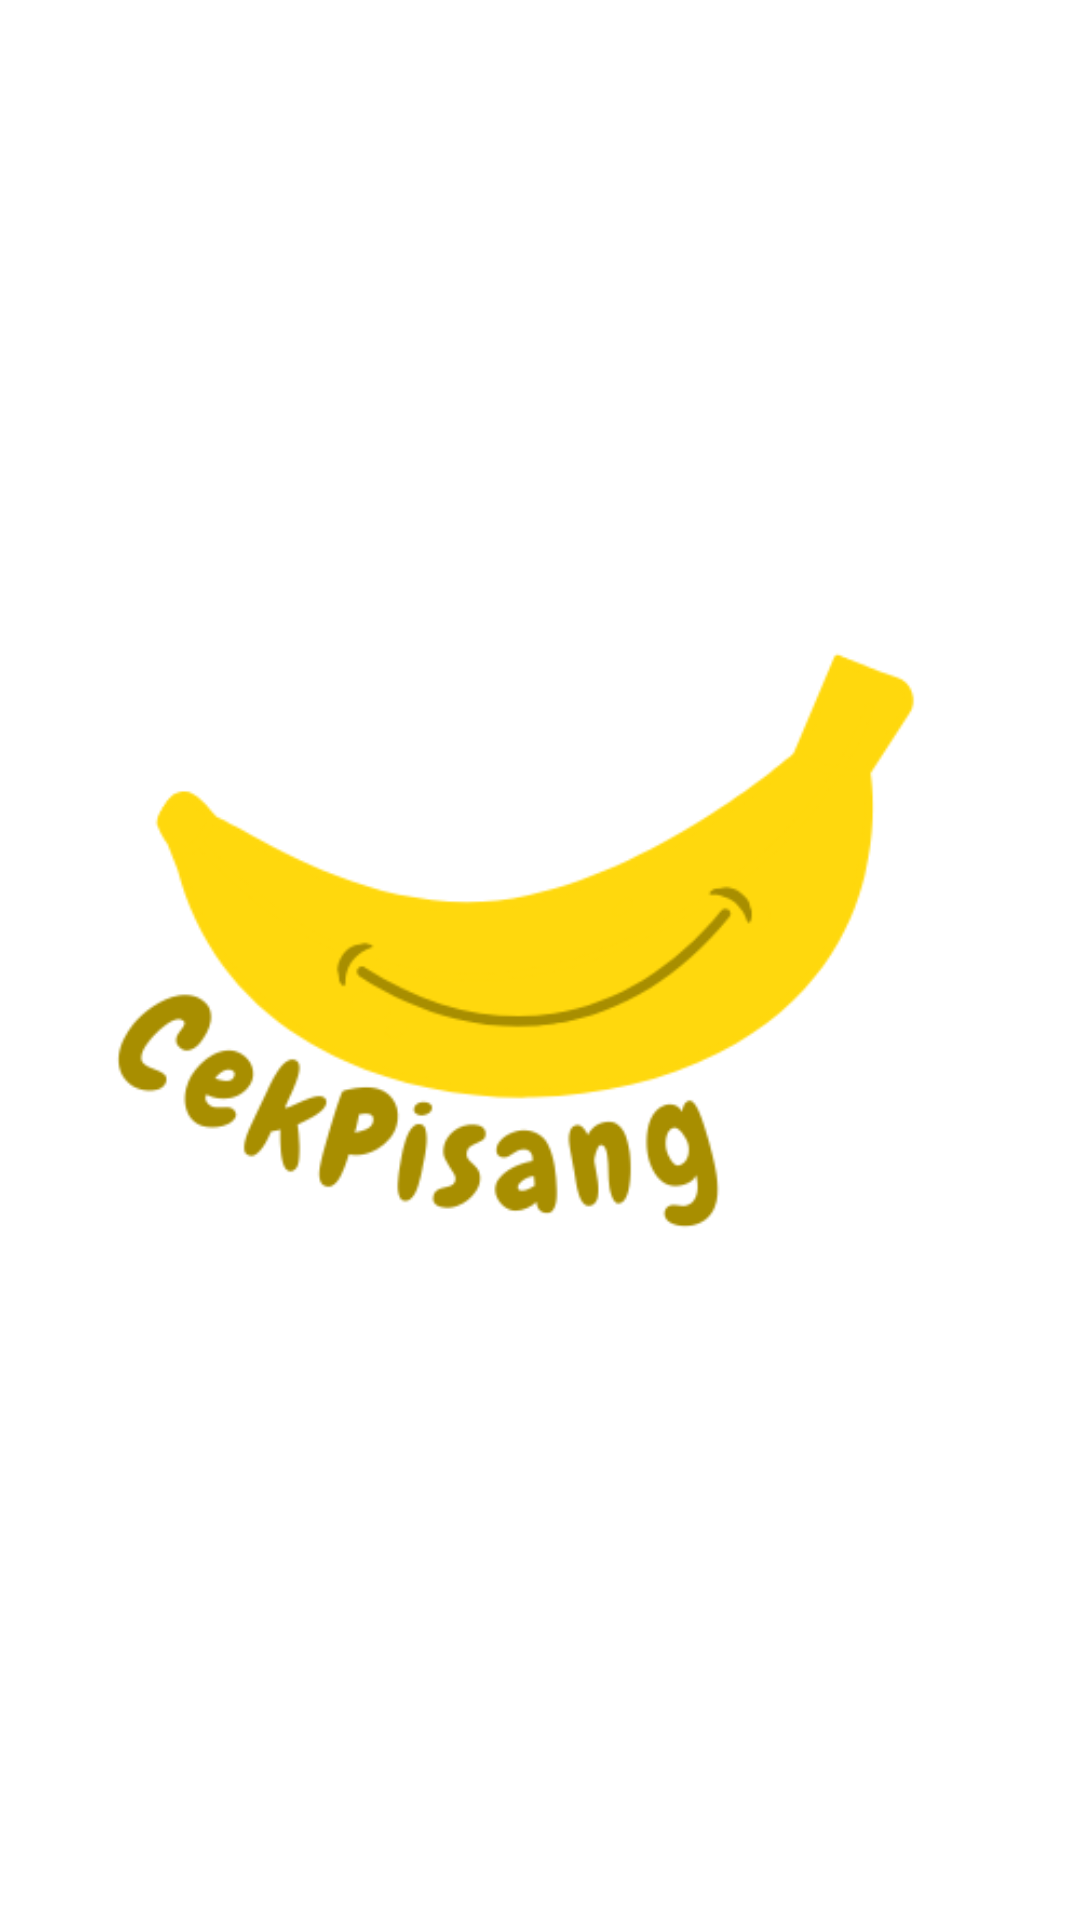

The Android layout XML behind this screen, and the referenced resources:
<!-- AndroidManifest.xml: application theme Theme.TugasAkhir -->
<!-- res/layout/activity_splash_screen.xml -->
<?xml version="1.0" encoding="utf-8"?>
<RelativeLayout xmlns:android="http://schemas.android.com/apk/res/android"
    xmlns:tools="http://schemas.android.com/tools"
    android:id="@+id/main"
    android:layout_width="match_parent"
    android:layout_height="match_parent"
    android:background="@color/white"
    android:gravity="center"
    tools:context=".ui.splashscreen.SplashScreenActivity">

    
    <ImageView
        android:layout_width="match_parent"
        android:layout_height="match_parent"
        android:contentDescription="@string/logo"
        android:src="@drawable/logo"/>

</RelativeLayout>
<!-- resources referenced by this layout -->
<resources>
  <color name="white">#FFFFFFFF</color>
  <!-- drawable logo: png bitmap (drawable, 19213 bytes) -->
  <string name="logo">Logo</string>
  <style name="Theme.TugasAkhir" parent="Theme.MaterialComponents.DayNight.NoActionBar">
          
          <item name="colorPrimary">@color/yellow</item>
          <item name="colorPrimaryVariant">@color/black</item>
          <item name="colorOnPrimary">@color/white</item>
          
          <item name="colorSecondary">@color/white</item>
          <item name="colorSecondaryVariant">@color/white</item>
          <item name="colorOnSecondary">@color/black</item>
          
          <item name="android:statusBarColor">?attr/colorPrimaryVariant</item>
          
      </style>
  <color name="yellow">#FFF200</color>
  <color name="black">#1B1B1B</color>
</resources>
